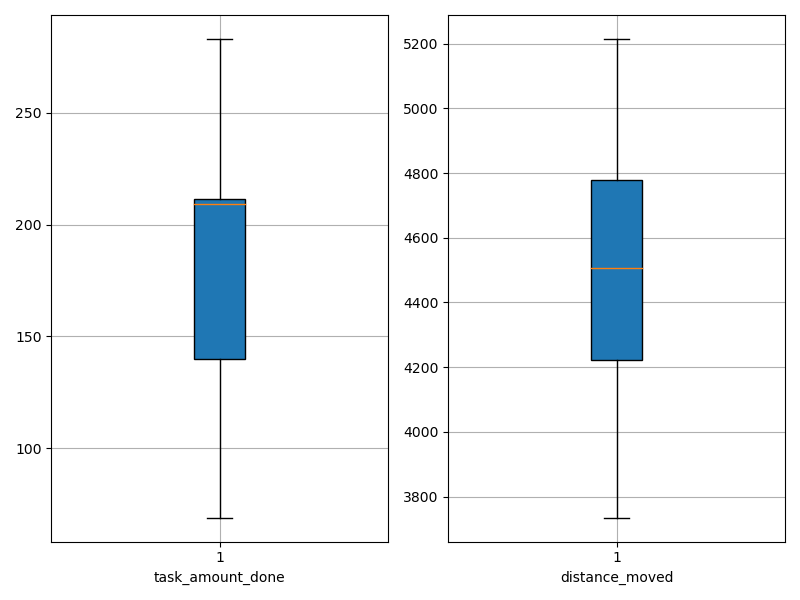

Values plotted in this chart, from the file beside it:
agent_id, task_amount_done, distance_moved
0, 208.0, 4087
1, 283.0, 4568
2, 207.0, 4229
3, 209.0, 4440
4, 140.0, 4778
5, 210.0, 3735
6, 213.0, 4206
7, 209.0, 4629
8, 71.0, 4254
9, 211.0, 4956
10, 212.0, 4170
11, 140.0, 5214
12, 279.0, 4505
13, 69.0, 4777
14, 208.0, 4399
15, 209.0, 5126
16, 70.0, 4935
17, 71.0, 4729
18, 209.0, 3946
19, 282.0, 4507
